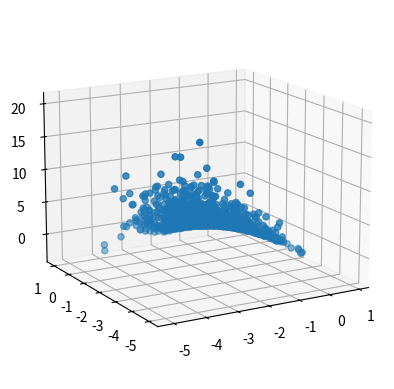

Write the Python code that produced this figure. (Note: this script raises an exception after producing the figure.)
import numpy as np
import matplotlib.pyplot as plt
plt.switch_backend('agg')
from mpl_toolkits.mplot3d import Axes3D

def generate_figs(ax, fig, name='def'):
    angles = [(10, 150), (15, 180), (15, 240)]
    for angle in angles:
        ax.view_init(angle[0], angle[1])
        fig.savefig(name+str(angle)+'.png')
    

N = 1000
D = 2

X = np.random.randn(N, D) - 2
Y = X[:, 0] * X[:, 1]

fig = plt.figure()
ax = fig.add_subplot(111, projection='3d')
ax.scatter(X[:,0], X[:,1], Y)
ax.view_init(10, 150)
generate_figs(ax, fig)

# hidden layer size
M = 10

W1 = np.random.randn(D, M)
b1 = np.zeros(M).reshape(M,1)
W2 = np.random.randn(M, 1)
b2 = 0

def sigmoid(X):
    return 1 / (1 + np.exp(-X))

def square_error(Y, T):
    return np.power(Y - T, 2).sum()

def forward(X, W1, b1, W2, b2):
    Z = sigmoid(X.dot(W1) + b1)
    return Z.dot(W2) + b2, Z


                
learning_rate = 0.0001
reg = 0.
epochs = 1000

Xtrain = X[:-100]
Ytrain = Y[:-100].reshape(900, 1)

Xtest = X[-100:]
Ytest = Y[-100:].reshape(100, 1)

ctrain = []
ctest = []

ones = np.ones(900)

for i in range(epochs):
    Yp_test, _= forward(Xtest, W1, b1, W2, b2)
    Yp_train, Z = forward(Xtrain, W1, b1, W2, b2)
    print(str(Ytrain.shape))
    print(str(Yp_train.shape))
    print(str(Z.shape))
    print((Yp_train - Ytrain).shape)
    print((Yp_train - Ytrain).T.shape)
    print((Yp_train - Ytrain).T.dot(Z).shape)
    print(W2.shape)
    print(b1.shape)
    print((Yp_train - Ytrain).T.dot(2*Z*(1 - Z)*np.outer(ones, W2)).T.shape)
    cts = square_error(Yp_test, Ytest)
    ctr = square_error(Yp_train, Ytrain)
    
    ctest.append(cts)
    ctrain.append(ctr)
    
    if i % 10 == 0:
        print("Train error: ", ctr)
        print("Test error: ", cts)
       
    W2 -= learning_rate * (((Yp_train - Ytrain).T.dot(Z) * 2).T + W2*reg)
    b2 -= learning_rate * ((Yp_train - Ytrain).sum() * 2 + b2*reg)
    
    dZ = np.outer(Yp_train - Ytrain, W2) * Z*(1 - Z)
    W1 -= learning_rate * (Xtrain.T.dot(dZ) + W1*reg)
    b1 -= learning_rate * (Yp_train - Ytrain).T.dot(2*Z*(1 - Z)*np.outer(ones, W2))
        

newY = forward(X, W1, b1, W2, b2)
fig2 = Axes3D.scatter(xs=X, ys=newY)
fig2.savefig('fig2.png')

plot1 = plt.plot(ctest, 'ctest')
plot1.savefig('plot1.png')

plot2 = plt.plot(ctrain, 'ctrain')
plot1.savefig('plot2.png')
        
        
        
        
        
        
        
        
        
        
        
        
        
        
        
        
        
        
        
        
        
        
        
        